Dataset: galaxies (GitHub, sajeethphilip/VisualaEncoder). Classes: non-ring galaxies, ring galaxies.

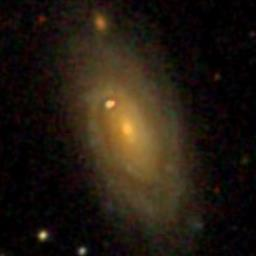
Label: non-ring galaxies

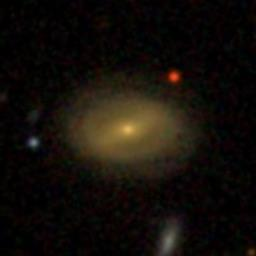
Label: ring galaxies

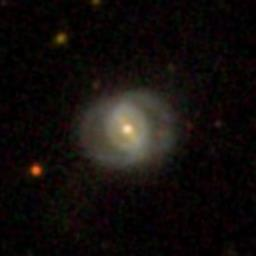
Label: ring galaxies

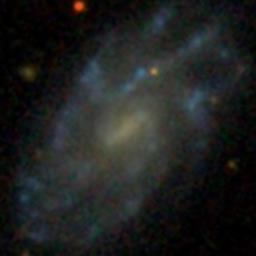
Label: non-ring galaxies

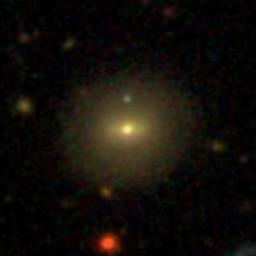
Label: non-ring galaxies

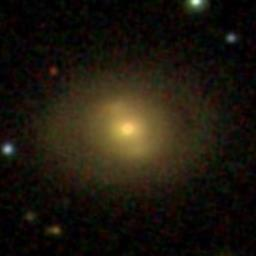
Label: ring galaxies
